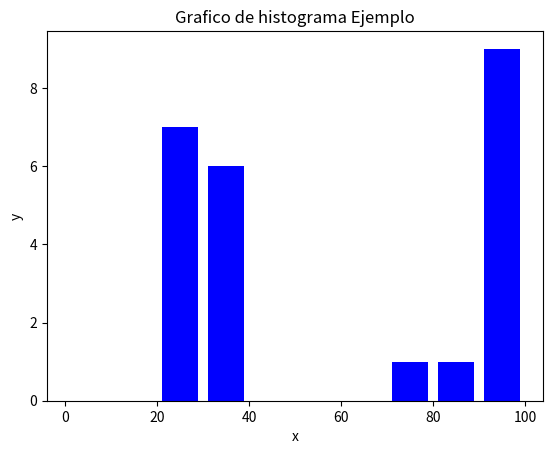

Python code for this plot:
import matplotlib.pyplot as plt
#datos////////////////Edades aleatorias////////////////
e = [22,23,25,26,27,28,29,30,31,32,33,34,35,
    70,80,90,91,92,93,94,95,96,97,98,]

bins = [0,10,20,30,40,50,60,70,80,90,100]
plt.hist(e,bins, histtype='bar', rwidth = 0.8, color='blue')

plt.title('Grafico de histograma Ejemplo')
plt.ylabel('y')
plt.xlabel('x')

plt.show()